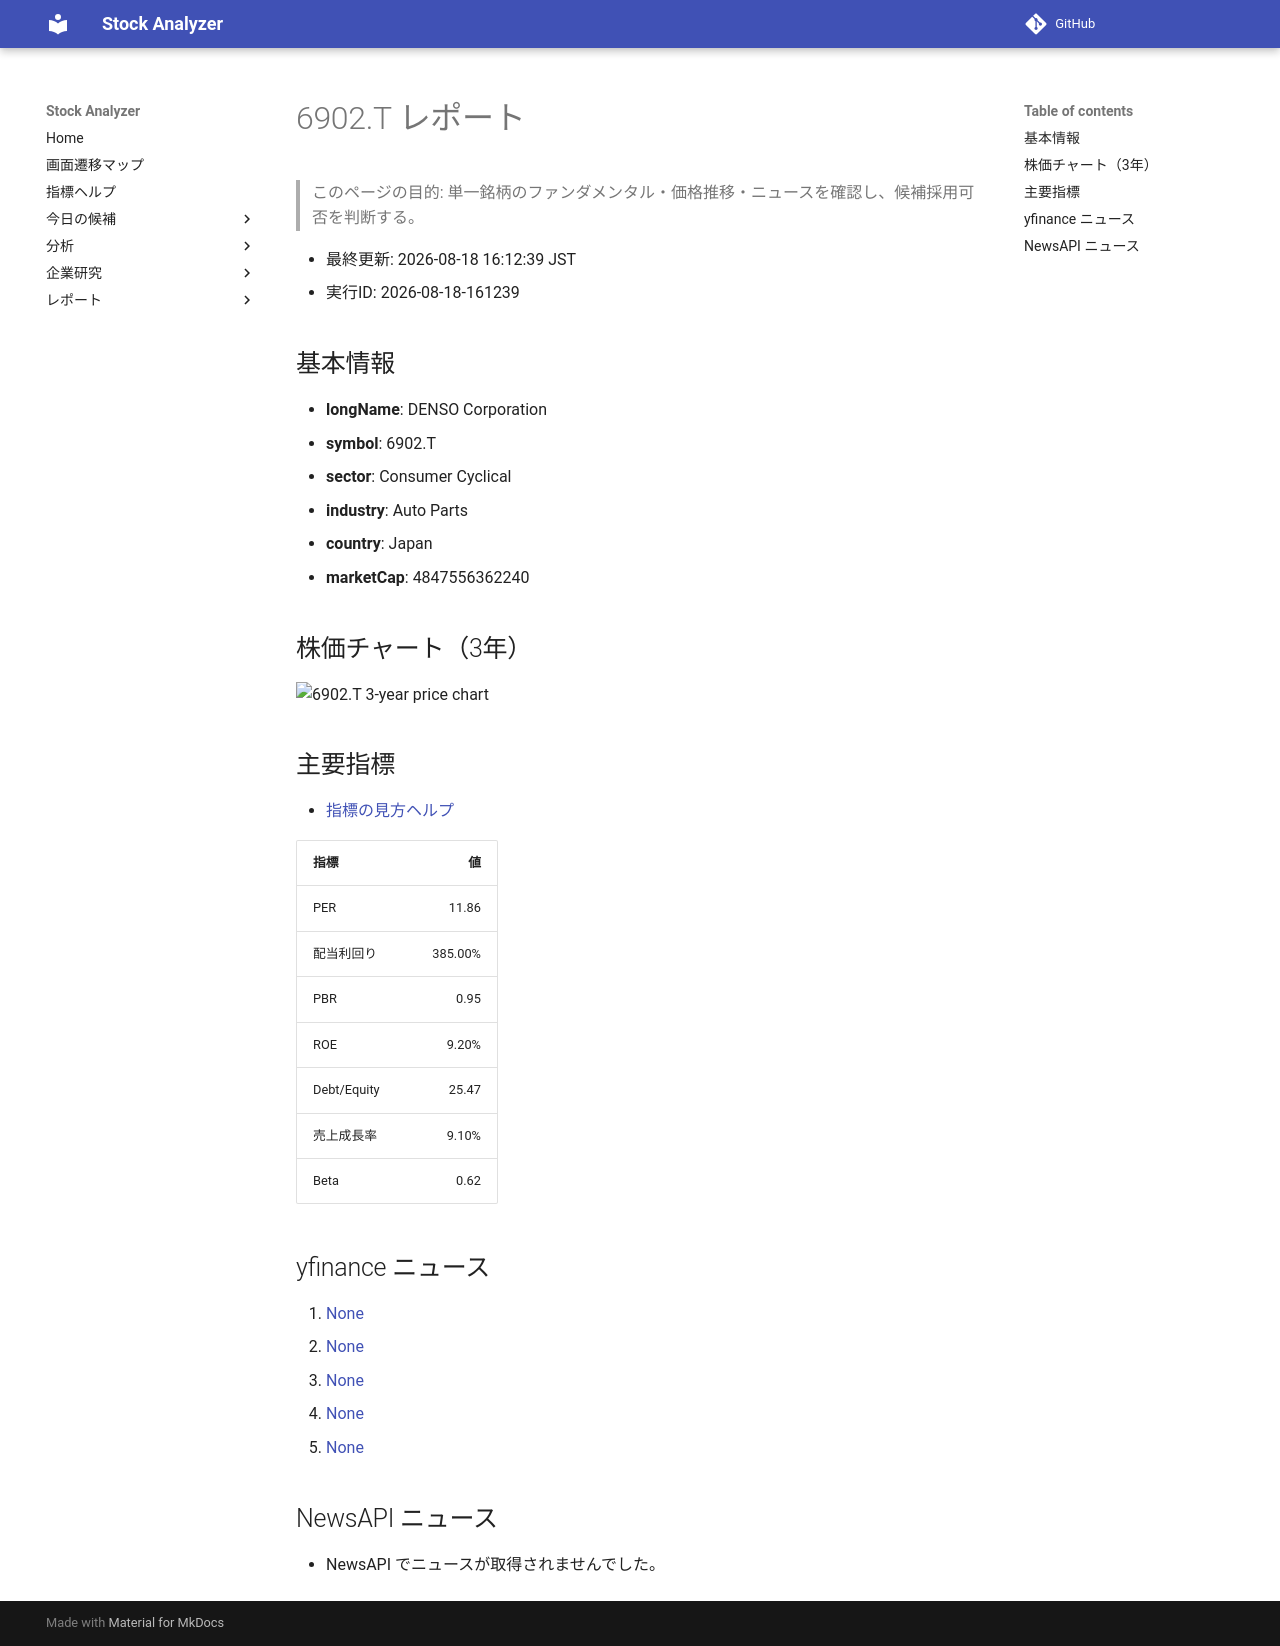

repository: Yumi-note/Making-APP · page: reports/2026-08-18/161239/6902_T/index.html · generator: mkdocs

# 6902.T レポート

> このページの目的: 単一銘柄のファンダメンタル・価格推移・ニュースを確認し、候補採用可否を判断する。

- 最終更新: 2026-08-18 16:12:39 JST
- 実行ID: 2026-08-18-161239

## 基本情報

- **longName**: DENSO Corporation
- **symbol**: 6902.T
- **sector**: Consumer Cyclical
- **industry**: Auto Parts
- **country**: Japan
- **marketCap**: 4847556362240

## 株価チャート（3年）

![6902.T 3-year price chart](6902_T_3y.png)

## 主要指標

- [指標の見方ヘルプ](../../../../indicators.md)

| 指標 | 値 |
|---|---:|
| PER | 11.86 |
| 配当利回り | 385.00% |
| PBR | 0.95 |
| ROE | 9.20% |
| Debt/Equity | 25.47 |
| 売上成長率 | 9.10% |
| Beta | 0.62 |

## yfinance ニュース

1. [None](None)
2. [None](None)
3. [None](None)
4. [None](None)
5. [None](None)

## NewsAPI ニュース

- NewsAPI でニュースが取得されませんでした。
